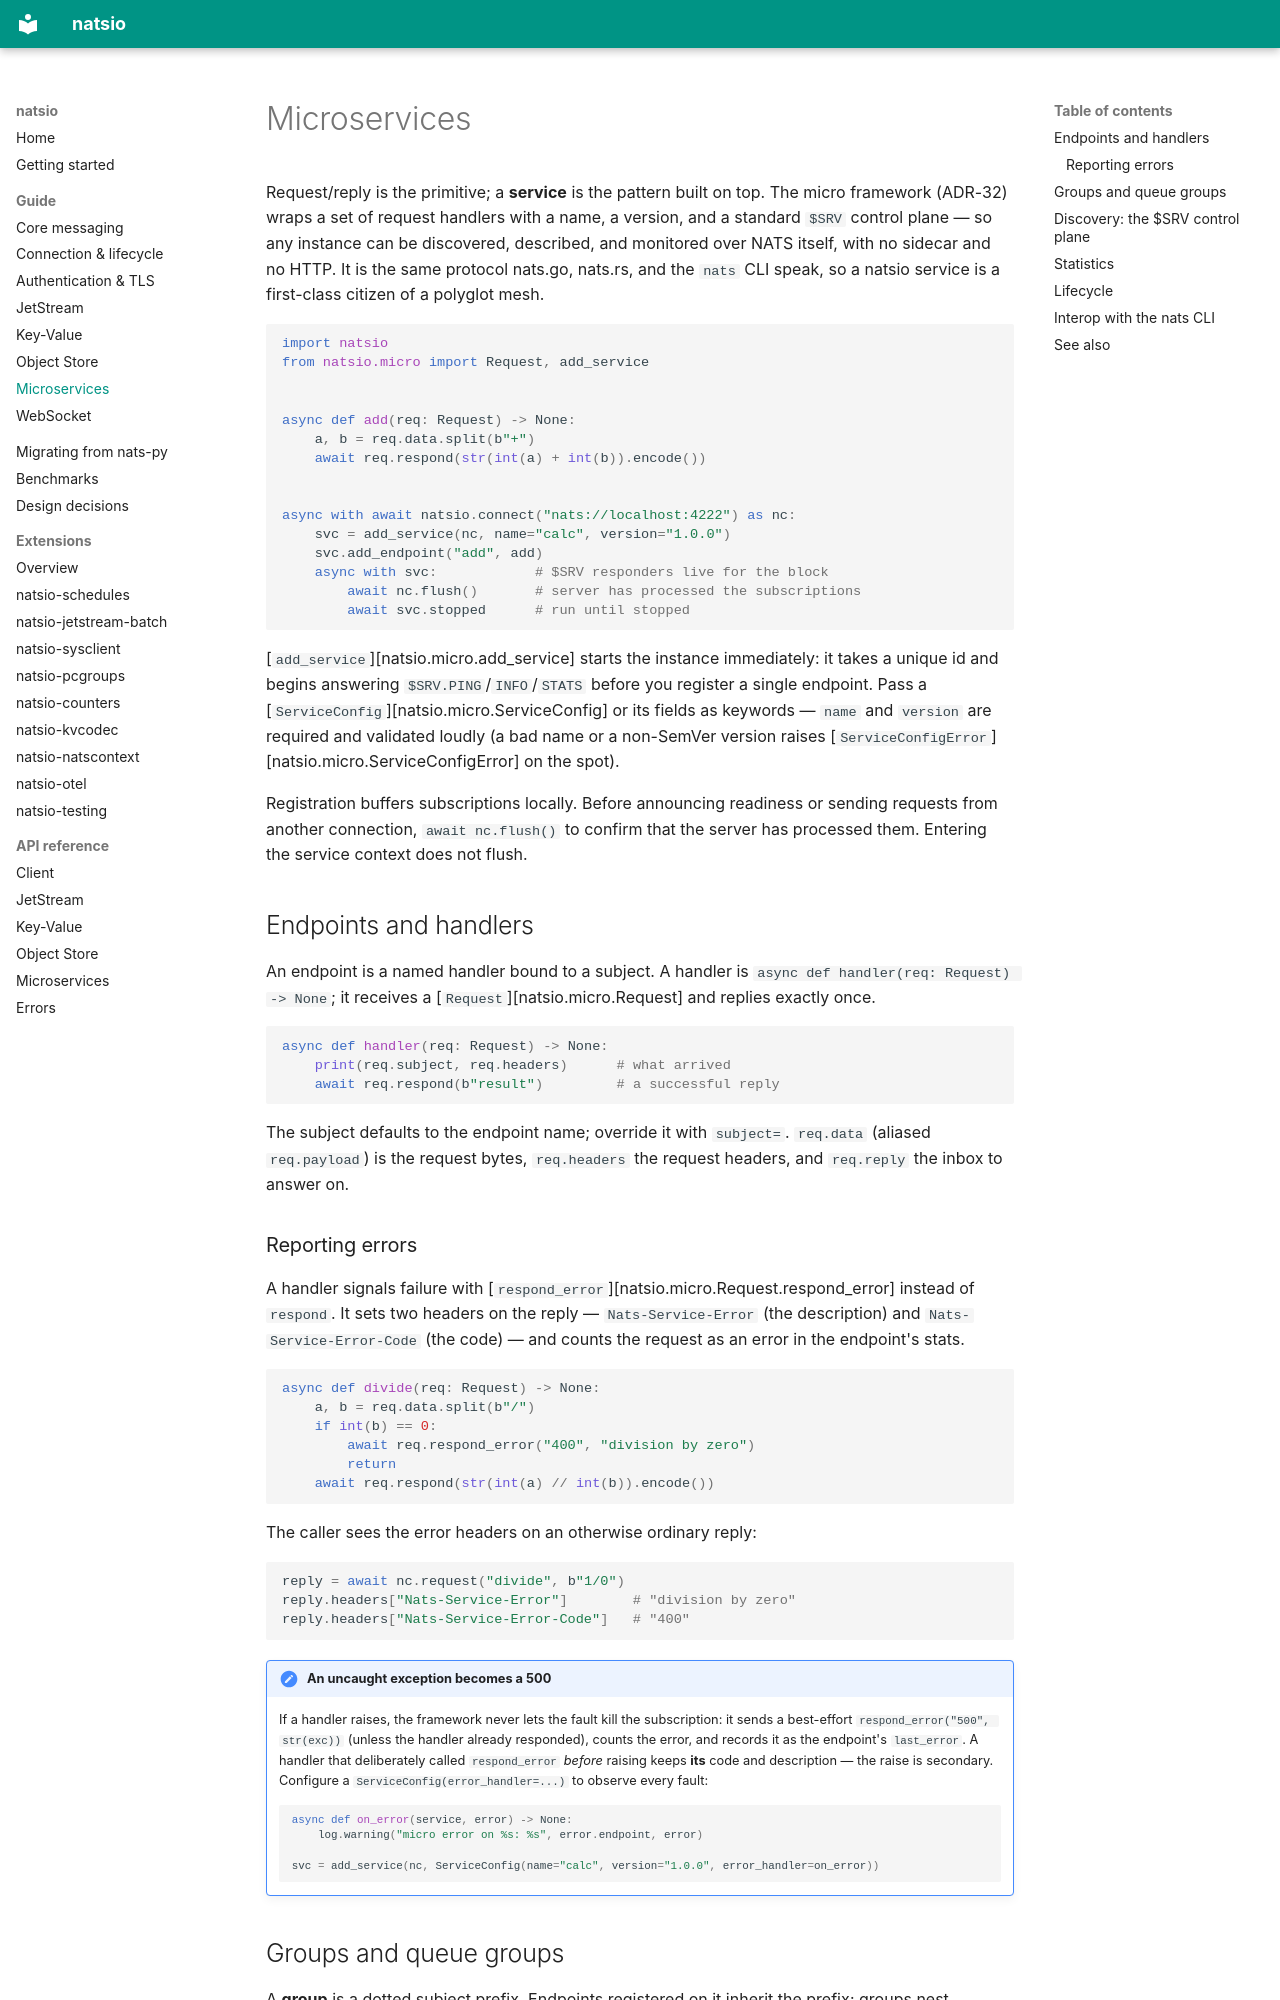

repository: corruptmane/natsio · page: guide/micro/index.html · generator: mkdocs

# Microservices

Request/reply is the primitive; a **service** is the pattern built on top. The
micro framework (ADR-32) wraps a set of request handlers with a name, a version,
and a standard `$SRV` control plane — so any instance can be discovered, described,
and monitored over NATS itself, with no sidecar and no HTTP. It is the same
protocol nats.go, nats.rs, and the `nats` CLI speak, so a natsio service is a
first-class citizen of a polyglot mesh.

```python
import natsio
from natsio.micro import Request, add_service


async def add(req: Request) -> None:
    a, b = req.data.split(b"+")
    await req.respond(str(int(a) + int(b)).encode())


async with await natsio.connect("nats://localhost:4222") as nc:
    svc = add_service(nc, name="calc", version="1.0.0")
    svc.add_endpoint("add", add)
    async with svc:            # $SRV responders live for the block
        await nc.flush()       # server has processed the subscriptions
        await svc.stopped      # run until stopped
```

[`add_service`][natsio.micro.add_service] starts the instance immediately: it
takes a unique id and begins answering `$SRV.PING`/`INFO`/`STATS` before you
register a single endpoint. Pass a [`ServiceConfig`][natsio.micro.ServiceConfig]
or its fields as keywords — `name` and `version` are required and validated
loudly (a bad name or a non-SemVer version raises
[`ServiceConfigError`][natsio.micro.ServiceConfigError] on the spot).

Registration buffers subscriptions locally. Before announcing readiness or
sending requests from another connection, `await nc.flush()` to confirm that
the server has processed them. Entering the service context does not flush.

## Endpoints and handlers

An endpoint is a named handler bound to a subject. A handler is
`async def handler(req: Request) -> None`; it receives a
[`Request`][natsio.micro.Request] and replies exactly once.

```python
async def handler(req: Request) -> None:
    print(req.subject, req.headers)      # what arrived
    await req.respond(b"result")         # a successful reply
```

The subject defaults to the endpoint name; override it with `subject=`. `req.data`
(aliased `req.payload`) is the request bytes, `req.headers` the request headers,
and `req.reply` the inbox to answer on.
